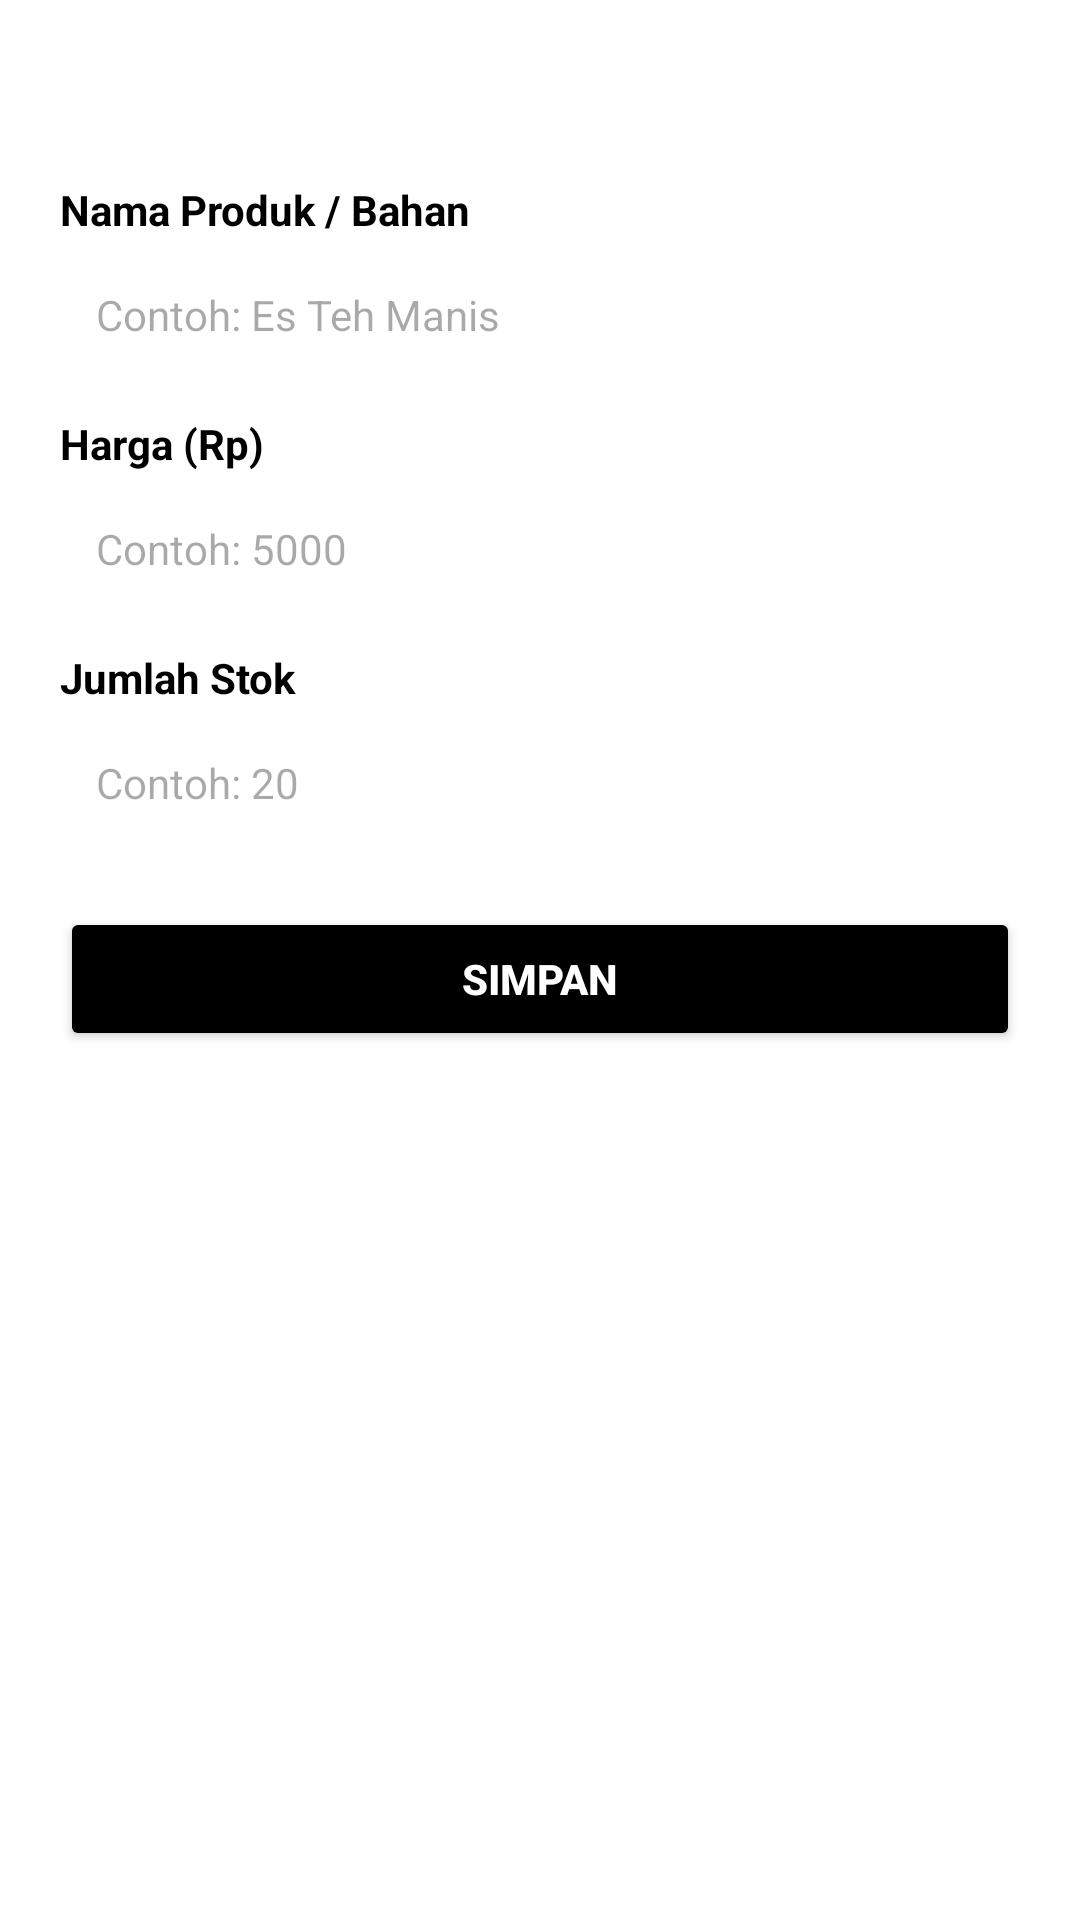

Android layout source for this screen:
<!-- AndroidManifest.xml: application theme Theme.KantinApplication -->
<!-- res/layout/dialog_add_edit_inventory.xml -->
<?xml version="1.0" encoding="utf-8"?>
<androidx.constraintlayout.widget.ConstraintLayout
    xmlns:android="http://schemas.android.com/apk/res/android"
    xmlns:app="http://schemas.android.com/apk/res-auto"
    xmlns:tools="http://schemas.android.com/tools"
    android:layout_width="match_parent"
    android:layout_height="wrap_content"
    android:padding="20dp"
    android:background="@android:color/white">

    <TextView
        android:id="@+id/titleTextView6"
        android:layout_width="wrap_content"
        android:layout_height="wrap_content"
        tools:text="TAMBAH PRODUK BARU"
        android:textColor="@android:color/black"
        android:textSize="18sp"
        android:textStyle="bold"
        app:layout_constraintTop_toTopOf="parent"
        app:layout_constraintStart_toStartOf="parent" />

    <TextView
        android:id="@+id/textView15"
        android:layout_width="wrap_content"
        android:layout_height="wrap_content"
        android:layout_marginTop="16dp"
        android:text="Nama Produk / Bahan"
        android:textColor="@android:color/black"
        android:textStyle="bold"
        app:layout_constraintTop_toBottomOf="@id/titleTextView6"
        app:layout_constraintStart_toStartOf="parent" />

    <EditText
        android:id="@+id/inventoryNameEditText"
        android:layout_width="0dp"
        android:layout_height="wrap_content"
        android:layout_marginTop="4dp"
        android:hint="Contoh: Es Teh Manis"
        android:inputType="text"
        android:background="@drawable/bg_card_brutalism"
        android:padding="12dp"
        android:textSize="14sp"
        app:layout_constraintTop_toBottomOf="@id/textView15"
        app:layout_constraintStart_toStartOf="parent"
        app:layout_constraintEnd_toEndOf="parent" />

    <TextView
        android:id="@+id/textView16"
        android:layout_width="wrap_content"
        android:layout_height="wrap_content"
        android:layout_marginTop="12dp"
        android:text="Harga (Rp)"
        android:textColor="@android:color/black"
        android:textStyle="bold"
        app:layout_constraintTop_toBottomOf="@id/inventoryNameEditText"
        app:layout_constraintStart_toStartOf="parent" />

    <EditText
        android:id="@+id/inventoryPriceEditText"
        android:layout_width="0dp"
        android:layout_height="wrap_content"
        android:layout_marginTop="4dp"
        android:hint="Contoh: 5000"
        android:inputType="number"
        android:background="@drawable/bg_card_brutalism"
        android:padding="12dp"
        android:textSize="14sp"
        app:layout_constraintTop_toBottomOf="@id/textView16"
        app:layout_constraintStart_toStartOf="parent"
        app:layout_constraintEnd_toEndOf="parent" />

    <TextView
        android:id="@+id/textView17"
        android:layout_width="wrap_content"
        android:layout_height="wrap_content"
        android:layout_marginTop="12dp"
        android:text="Jumlah Stok"
        android:textColor="@android:color/black"
        android:textStyle="bold"
        app:layout_constraintTop_toBottomOf="@id/inventoryPriceEditText"
        app:layout_constraintStart_toStartOf="parent" />

    <EditText
        android:id="@+id/inventoryStockEditText"
        android:layout_width="0dp"
        android:layout_height="wrap_content"
        android:layout_marginTop="4dp"
        android:hint="Contoh: 20"
        android:inputType="number"
        android:background="@drawable/bg_card_brutalism"
        android:padding="12dp"
        android:textSize="14sp"
        app:layout_constraintTop_toBottomOf="@id/textView17"
        app:layout_constraintStart_toStartOf="parent"
        app:layout_constraintEnd_toEndOf="parent" />

    <Button
        android:id="@+id/inventorySaveActionButton"
        android:layout_width="0dp"
        android:layout_height="wrap_content"
        android:layout_marginTop="20dp"
        android:text="SIMPAN"
        android:backgroundTint="@android:color/black"
        android:textColor="@android:color/white"
        android:textStyle="bold"
        app:layout_constraintTop_toBottomOf="@id/inventoryStockEditText"
        app:layout_constraintStart_toStartOf="parent"
        app:layout_constraintEnd_toEndOf="parent" />

</androidx.constraintlayout.widget.ConstraintLayout>
<!-- resources referenced by this layout -->
<resources>
  <style name="Theme.KantinApplication" parent="Base.Theme.KantinApplication" />
  <style name="Base.Theme.KantinApplication" parent="Theme.Material3.DayNight.NoActionBar">
          
          
      </style>
</resources>
